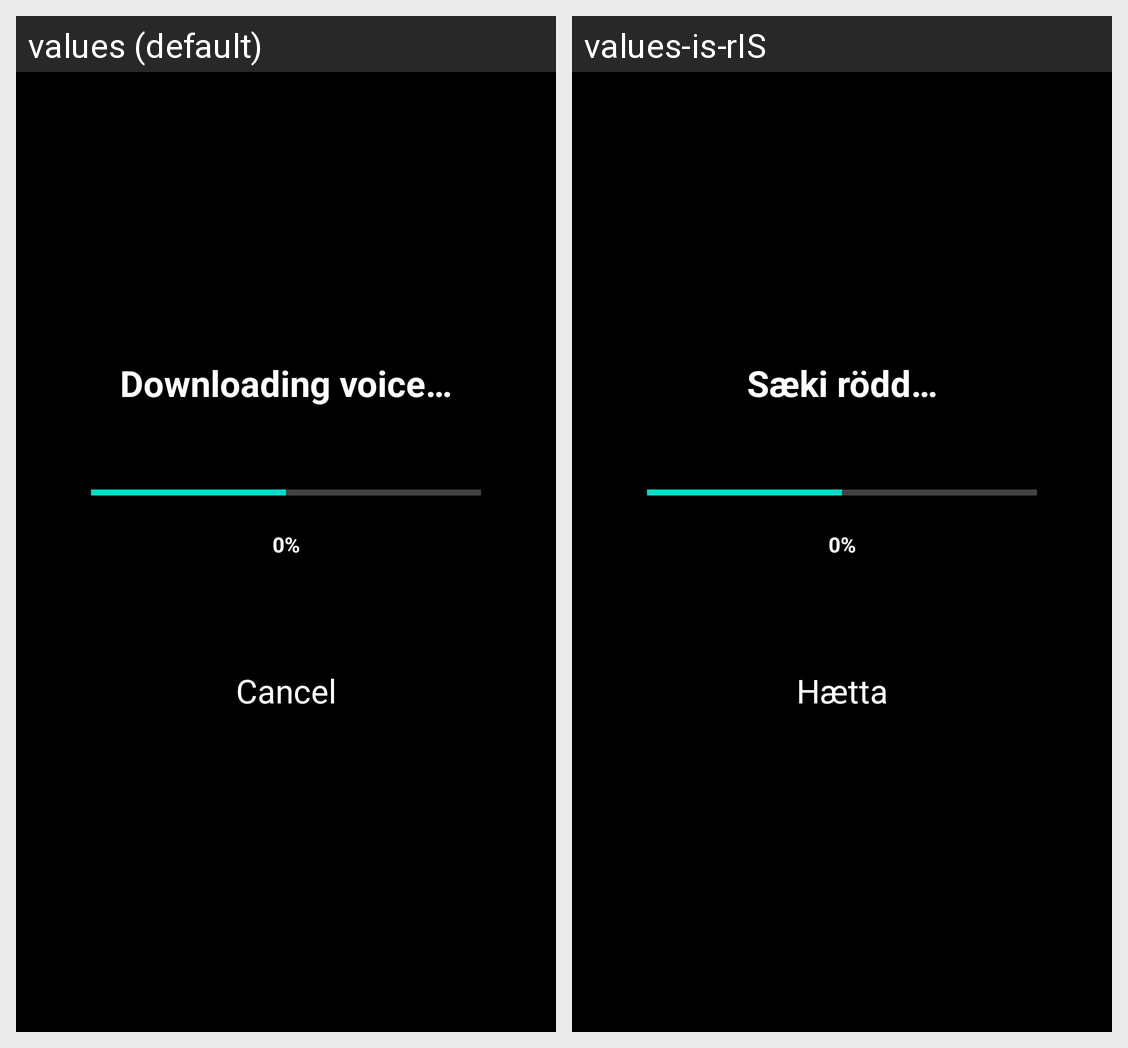

This grid shows one Android layout under two languages. Give, for every string resource on the screen, its name, the default text and each shown locale's text.
Android screen res/layout/activity_progress_bar.xml rendered under 2 locales, left to right: values (default), values-is-rIS. Device: Nexus 5 (rendered at 1080×1920; each locale shown at half size, 540×960, under a caption strip naming it); theme Theme.MaterialComponents.DayNight.NoActionBar.
Strings drawn on this screen, with the default value and each locale's value (text and hints the layout hard-codes, and strings that could not be matched under every locale, appear in the picture but are not listed):

downloading_voice
  values: Downloading voice…
  values-is-rIS: Sæki rödd…

downloading_progress
  values: 0%
  values-is-rIS: 0%

cancel
  values: Cancel
  values-is-rIS: Hætta
